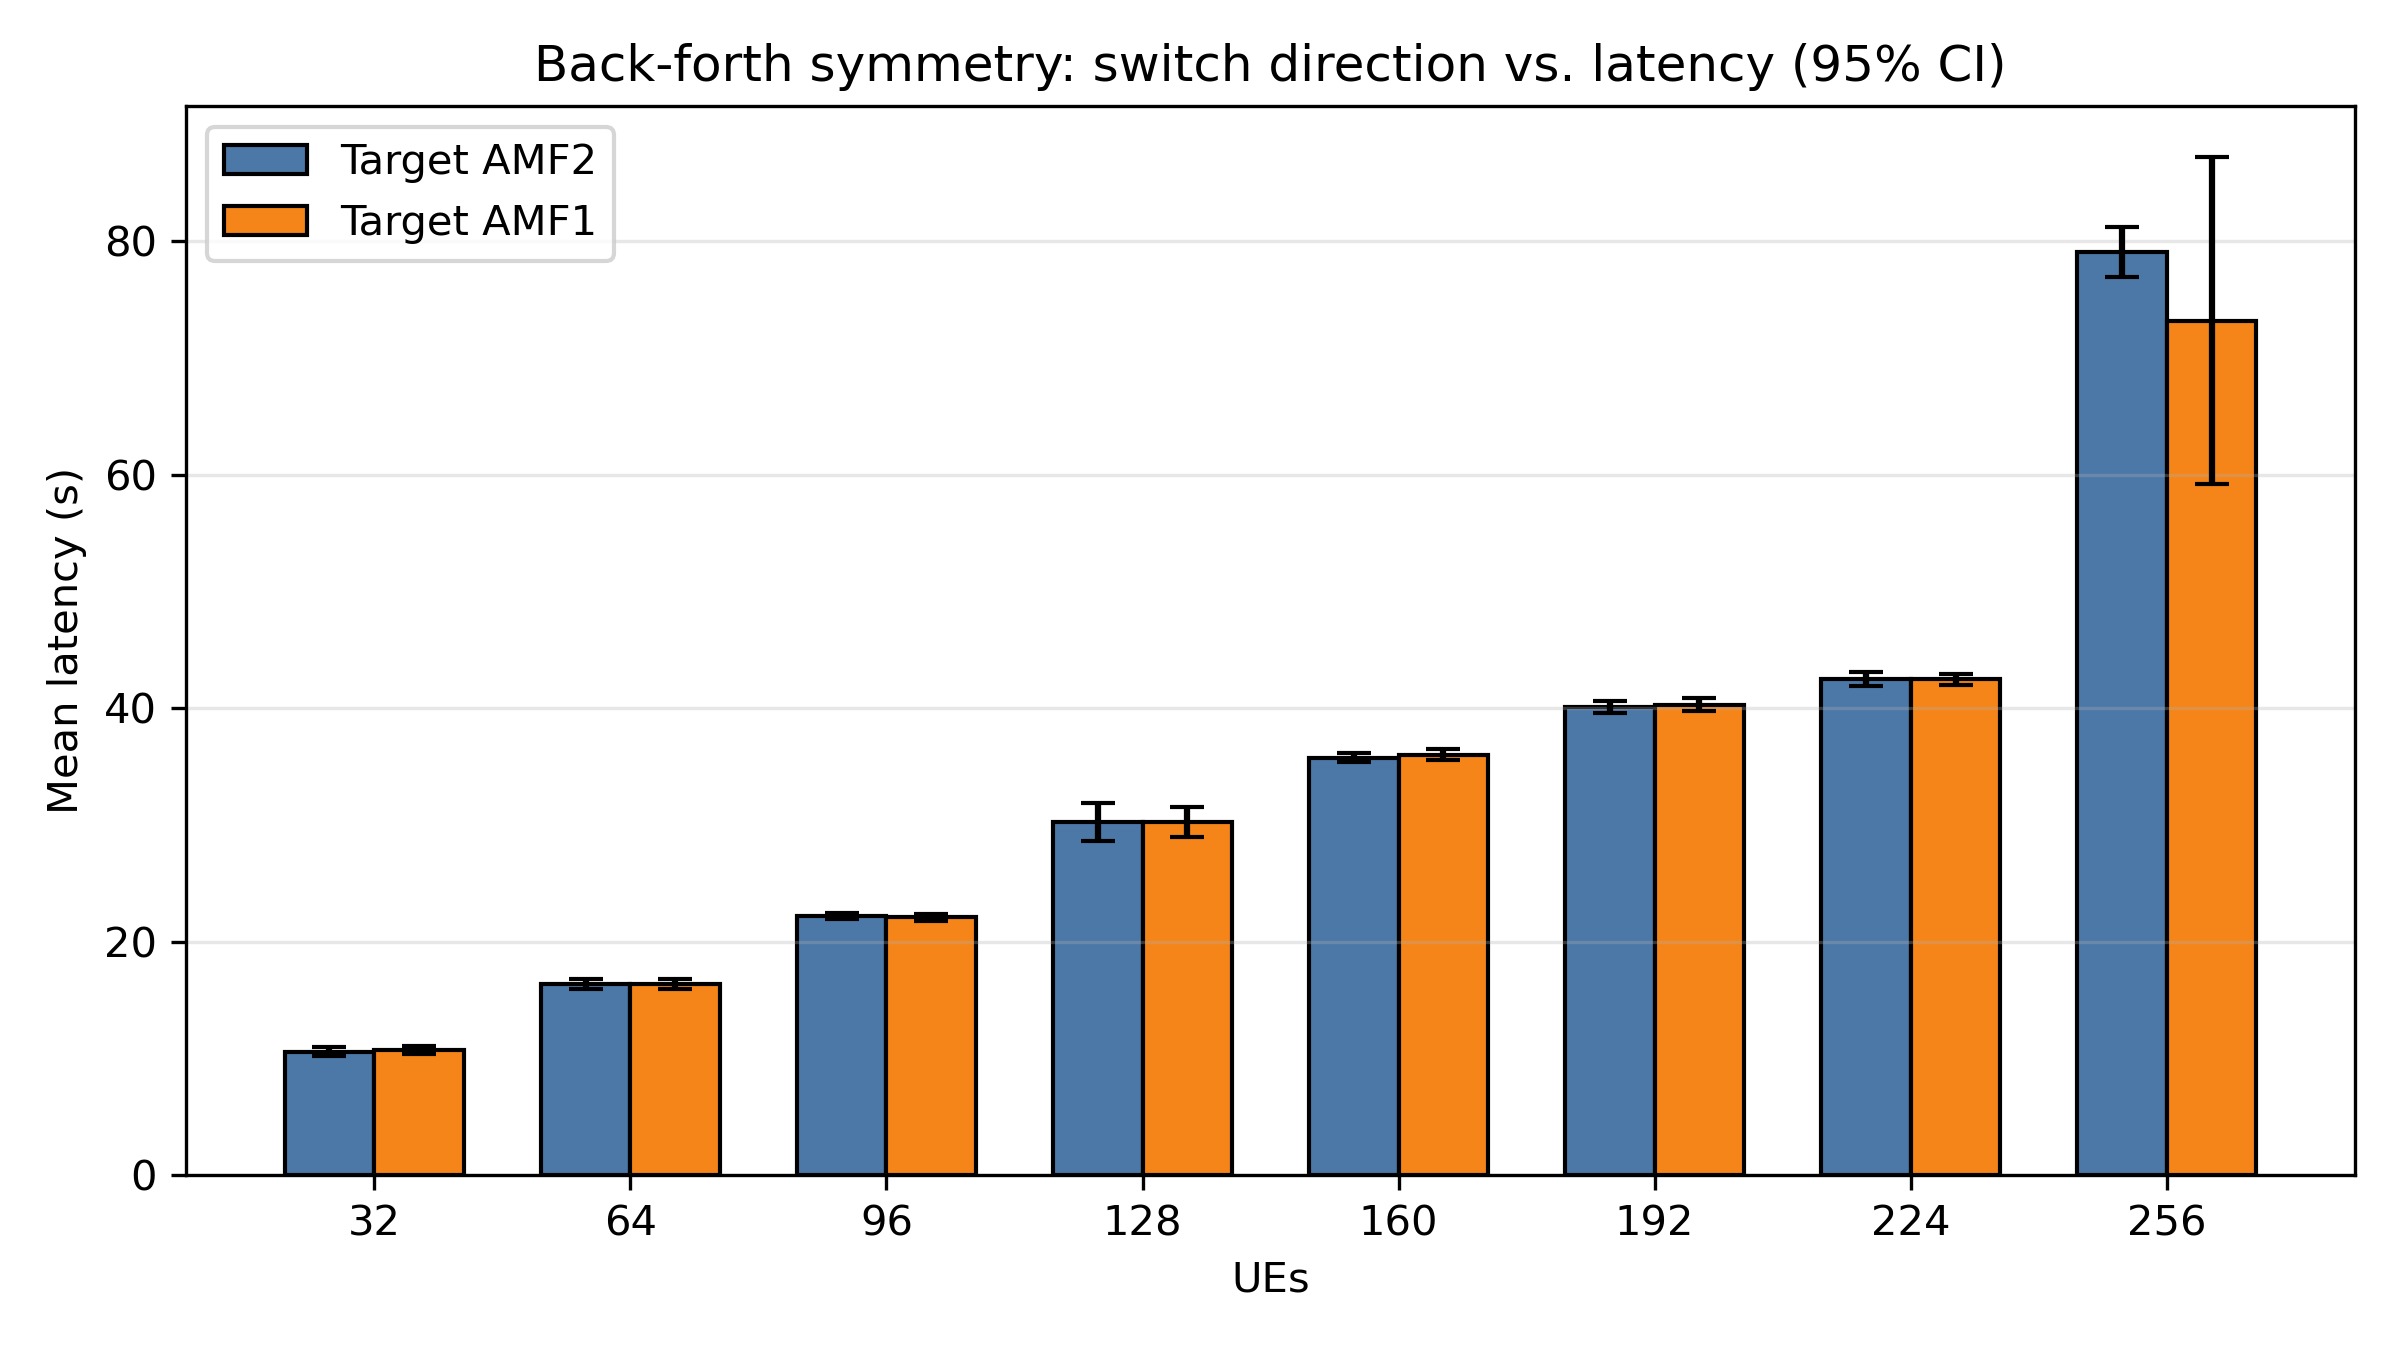

Data behind this chart, as committed beside it:
tier, target, n_runs, mean_s, ci95_s
32, amf2, 5, 10.58, 0.398
64, amf2, 5, 16.37, 0.425
96, amf2, 5, 22.21, 0.288
128, amf2, 5, 30.25, 1.625
160, amf2, 5, 35.76, 0.357
192, amf2, 5, 40.14, 0.509
224, amf2, 5, 42.49, 0.614
256, amf2, 5, 79.04, 2.142
32, amf1, 5, 10.73, 0.378
64, amf1, 5, 16.38, 0.448
96, amf1, 5, 22.1, 0.297
128, amf1, 5, 30.24, 1.282
160, amf1, 5, 36.02, 0.462
192, amf1, 5, 40.3, 0.570
224, amf1, 5, 42.47, 0.498
256, amf1, 5, 73.2, 14.02
